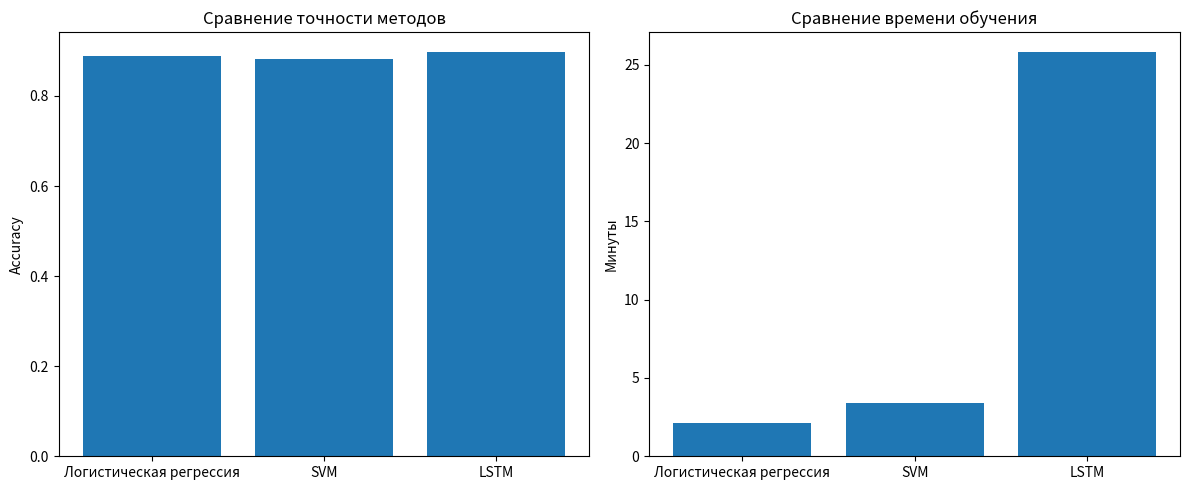

Generate this figure with matplotlib: (Note: this script raises an exception after producing the figure.)
import matplotlib.pyplot as plt
import pandas as pd

data = {'Метод': ['Логистическая регрессия', 'SVM', 'LSTM'],
        'Точность': [0.889, 0.882, 0.897],
        'Время обучения (мин)': [2.1, 3.4, 25.8],
        'Память (ГБ)': [1.2, 1.5, 4.3]}

df = pd.DataFrame(data)
plt.figure(figsize=(12,5))
plt.subplot(1,2,1)
plt.bar(df['Метод'], df['Точность'])
plt.title('Сравнение точности методов')
plt.ylabel('Accuracy')

plt.subplot(1,2,2)
plt.bar(df['Метод'], df['Время обучения (мин)'])
plt.title('Сравнение времени обучения')
plt.ylabel('Минуты')
plt.tight_layout()
plt.savefig('results/comparison_plot.png')